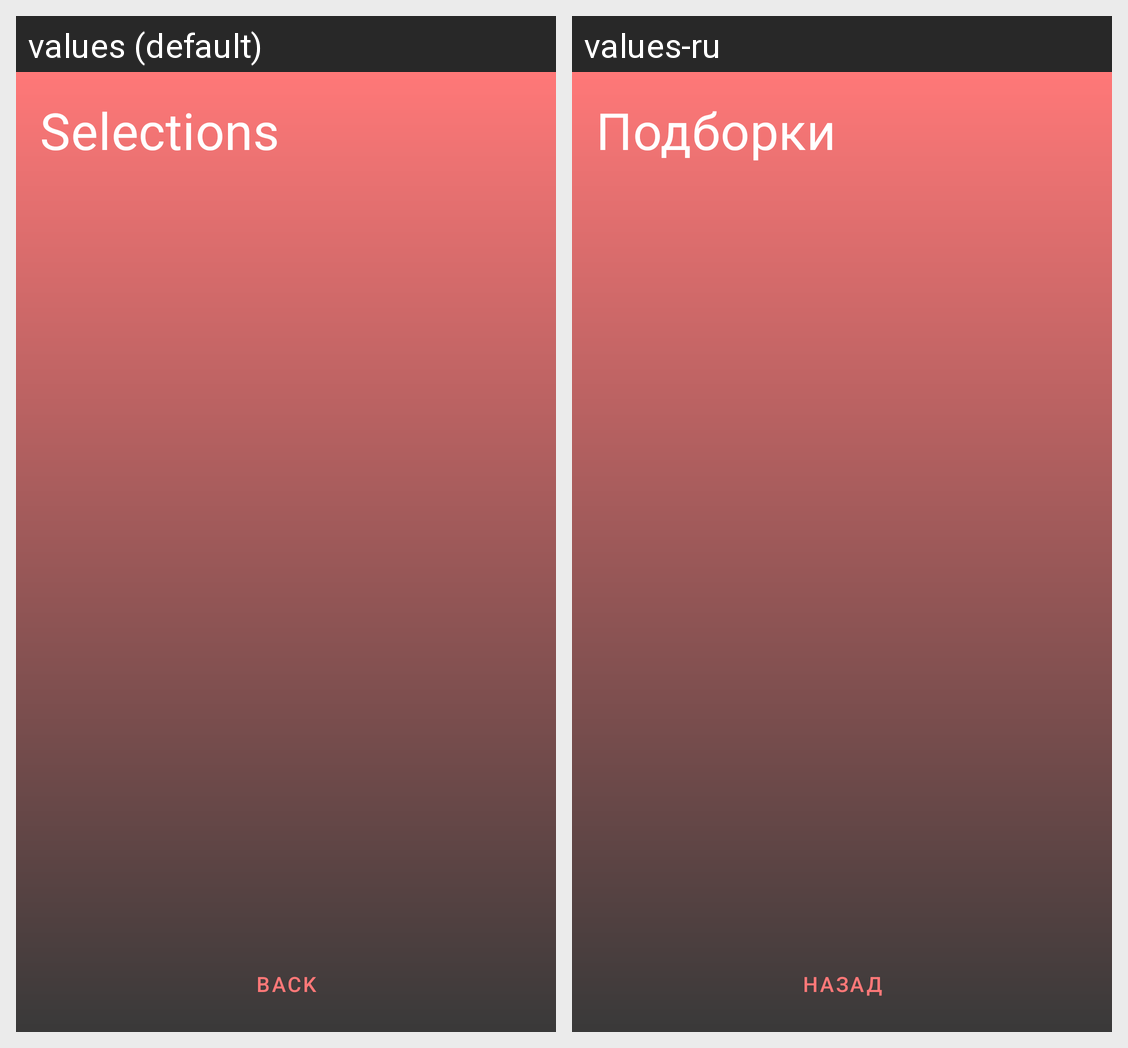

The Android screen above is rendered under two locales of the same app. Produce the string resources it draws, with the default and per-locale values.
Android screen res/layout/selections_fragment.xml rendered under 2 locales, left to right: values (default), values-ru. Device: Nexus 5 (rendered at 1080×1920; each locale shown at half size, 540×960, under a caption strip naming it); theme AppTheme.
Strings drawn on this screen, with the default value and each locale's value (text and hints the layout hard-codes, and strings that could not be matched under every locale, appear in the picture but are not listed):

selections
  values: Selections
  values-ru: Подборки

back_button
  values: back
  values-ru: назад
